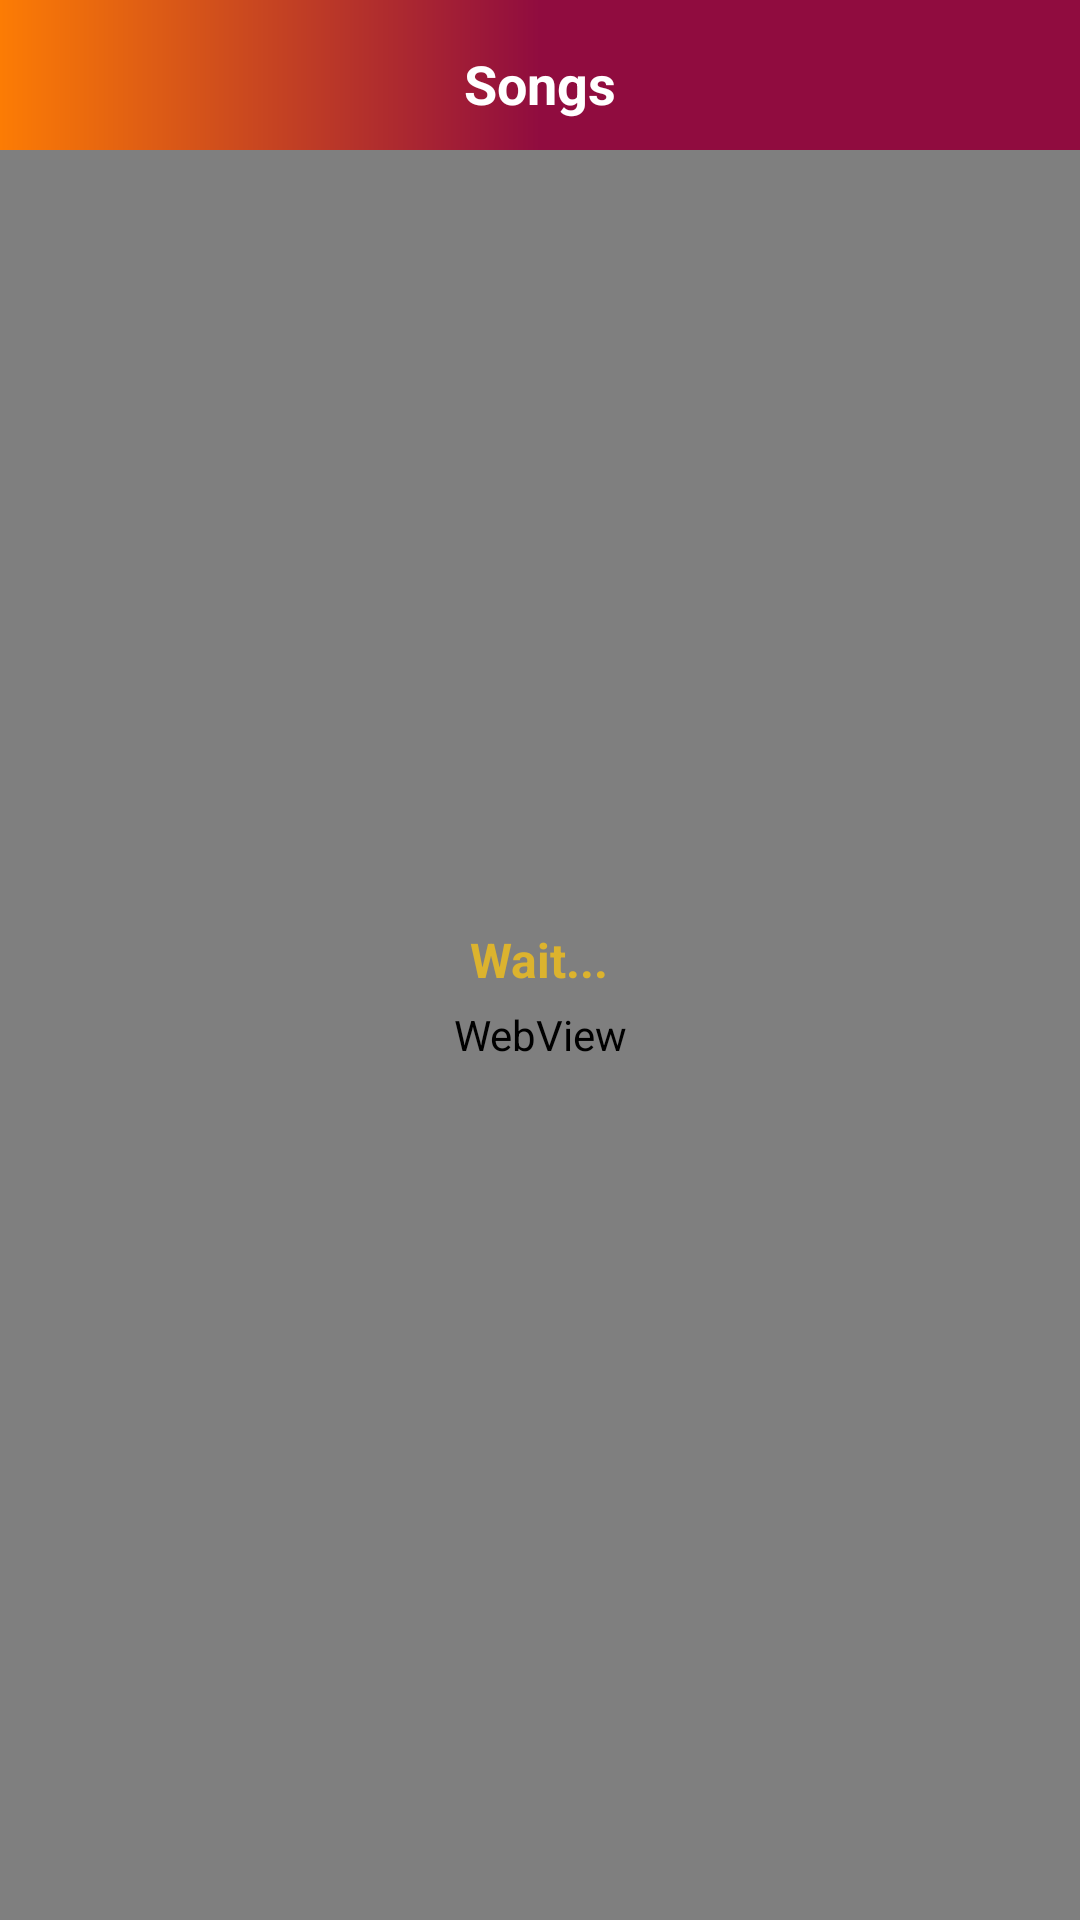

The Android layout XML behind this screen, and the referenced resources:
<!-- AndroidManifest.xml: application theme AppTheme -->
<!-- res/layout/activity_details.xml -->
<?xml version="1.0" encoding="utf-8"?>
<layout xmlns:android="http://schemas.android.com/apk/res/android"
    xmlns:app="http://schemas.android.com/apk/res-auto"
    xmlns:tools="http://schemas.android.com/tools"
    >
    <data class = "DetailBinding">
        <import type="android.view.View"/>
        <variable
            name="dvm"
            type="com.crownstack.task.utility.ViewModel"/>
    </data>


    <RelativeLayout
        android:layout_width="match_parent"
        android:layout_height="match_parent"
        android:background="@color/colorAppTheme_opc50"
        tools:context="com.crownstack.task.DetailsActivity">

        <include layout="@layout/app_toolbar"/>
        <WebView
            android:id="@+id/webview"
            android:layout_width="match_parent"
            android:layout_height="match_parent"
            android:layout_marginTop="@dimen/dimen_50dp"
            app:layout_constraintLeft_toLeftOf="parent"
            app:layout_constraintRight_toRightOf="parent"
            app:layout_constraintTop_toTopOf="parent"/>
        <RelativeLayout
            android:id="@+id/relative_progress"
            android:layout_width="wrap_content"
            android:layout_height="wrap_content"
            android:layout_centerInParent="true"
            android:visibility="@{dvm.dialogVisibility ? View.VISIBLE : View.GONE}">

            <ProgressBar
                android:id="@+id/progress"
                android:layout_width="100dp"
                android:layout_height="100dp"
                android:layout_centerHorizontal="true"
                android:layout_centerVertical="true" />

            <TextView
                android:id="@+id/txtProgress"
                android:layout_width="wrap_content"
                android:layout_height="wrap_content"
                android:layout_alignBottom="@+id/progress"
                android:layout_centerInParent="true"
                android:text="Wait..."
                android:textAppearance="?android:attr/textAppearanceSmall"
                android:textColor="#dcb32e"
                android:textSize="16sp"
                android:textStyle="bold" />
        </RelativeLayout>
    </RelativeLayout>



</layout>
<!-- res/layout/app_toolbar.xml (included above) -->
<?xml version="1.0" encoding="utf-8"?>
<android.support.v7.widget.Toolbar
    xmlns:android="http://schemas.android.com/apk/res/android"
    style="@style/ToolbarStyle"
    android:layout_width="match_parent"
    android:layout_height="wrap_content"
    android:background="@drawable/shape_rectangle_gradient"
    android:id="@+id/toolbar">

    <RelativeLayout
        android:id="@+id/rl_toolbar"
        android:layout_width="match_parent"
        android:layout_height="@dimen/action_bar_size">

        <TextView
            android:id="@+id/toolbar_title"
            android:layout_width="wrap_content"
            android:layout_height="wrap_content"
            android:layout_centerInParent="true"
            android:gravity="center"
            android:text="Songs"
            android:textColor="@color/colorWhite"
            android:textSize="18sp"
            android:textStyle="bold"/>
    </RelativeLayout>
</android.support.v7.widget.Toolbar>
<!-- resources referenced by this layout -->
<resources>
  <color name="colorAppTheme_opc50">#80fc7c04</color>
  <color name="colorWhite" tools:ignore="MissingDefaultResource">#FFFFFF</color>
  <dimen name="action_bar_size">45dp</dimen>
  <dimen name="dimen_50dp">50dp</dimen>
  <!-- drawable shape_rectangle_gradient (drawable) -->
  <?xml version="1.0" encoding="utf-8"?>
  <shape xmlns:android="http://schemas.android.com/apk/res/android"
      android:shape="rectangle">
      <solid android:color="@color/colorWhite" />
      <gradient
          android:angle="180"
          android:centerColor="#900C3F"
          android:endColor="@color/colorAppTheme"
          android:startColor="#900C3F" />
  </shape>
  
      
  <style name="ToolbarStyle" parent="@style/Widget.AppCompat.Toolbar">
          <item name="contentInsetStart">0dp</item>
          <item name="android:paddingTop">0dp</item>
          <item name="android:paddingBottom">0dp</item>
      </style>
  <style name="AppTheme" parent="Theme.AppCompat.Light.NoActionBar">
          
          <item name="colorPrimary">@color/colorPrimary</item>
          <item name="colorPrimaryDark">@color/colorPrimaryDark</item>
          <item name="colorAccent">@color/colorAccent</item>
  
      </style>
  <color name="colorAppTheme">#fc7c04</color>
  <color name="colorPrimary">#3F51B5</color>
  <color name="colorPrimaryDark">#303F9F</color>
  <color name="colorAccent">#FF4081</color>
</resources>
